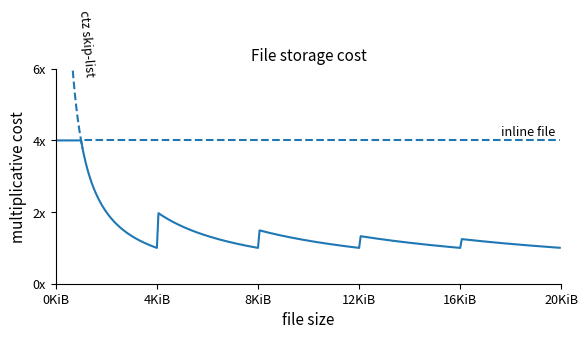

Write Python code to recreate this figure.
#!/usr/bin/env python

import matplotlib
matplotlib.use('SVG')
import matplotlib.pyplot as plt
import numpy as np

matplotlib.rc('font', family='sans-serif', size=11)
matplotlib.rc('axes', titlesize='medium', labelsize='medium')
matplotlib.rc('xtick', labelsize='small')
matplotlib.rc('ytick', labelsize='small')

fig, ax = plt.subplots(figsize=(6, 3.5))
ax.set_title('File storage cost')

# multiplicative cost of inline files
def inline_cost(n, B):
    #return 4+n-n
    return np.full_like(n, 4)

# multiplicative cost of ctz skip-list files
def ctz_cost(n, B):
    return (np.ceil(n/B)*B) / n

# combined multiplicative cost
def file_cost(n, B):
    return np.where(n < B/4, inline_cost(n, B), ctz_cost(n, B))

t = np.arange(0.0, 80.0, 0.25)
ax.plot(t, file_cost(t, 16))
t1 = np.arange(0.0, 16.0/4.0 + 0.5, 0.25)
t2 = np.arange(16.0/4.0, 80.0, 0.25)
ax.plot(t1, ctz_cost(t1, 16), color='C0', linestyle=(2.65, (3.65,1.65)))
ax.plot(t2, inline_cost(t2, 16), color='C0', linestyle=(3.65, (3.65,1.65)))

ax.text(70.5, 4.15, 'inline file', size='small')
ax.text(3.3, 5.85, 'ctz skip-list', rotation=-85, size='small')

ax.set_xlabel('file size')
ax.set_xlim(0, 80)
ax.set_ylabel('multiplicative cost')
ax.set_ylim(0, 6)

xticks = np.arange(0, 80+1, 16)
ax.set_xticks(xticks)
ax.set_xticklabels(['%dKiB' % ((t*(4096/16))/1024) for t in xticks])
yticks = np.arange(0, 6+1, 2)
ax.set_yticks(yticks)
ax.set_yticklabels(['%dx' % t for t in yticks])

ax.spines['right'].set_visible(False)
ax.spines['top'].set_visible(False)

fig.tight_layout()
plt.savefig('file-cost.svg', bbox_inches="tight")
